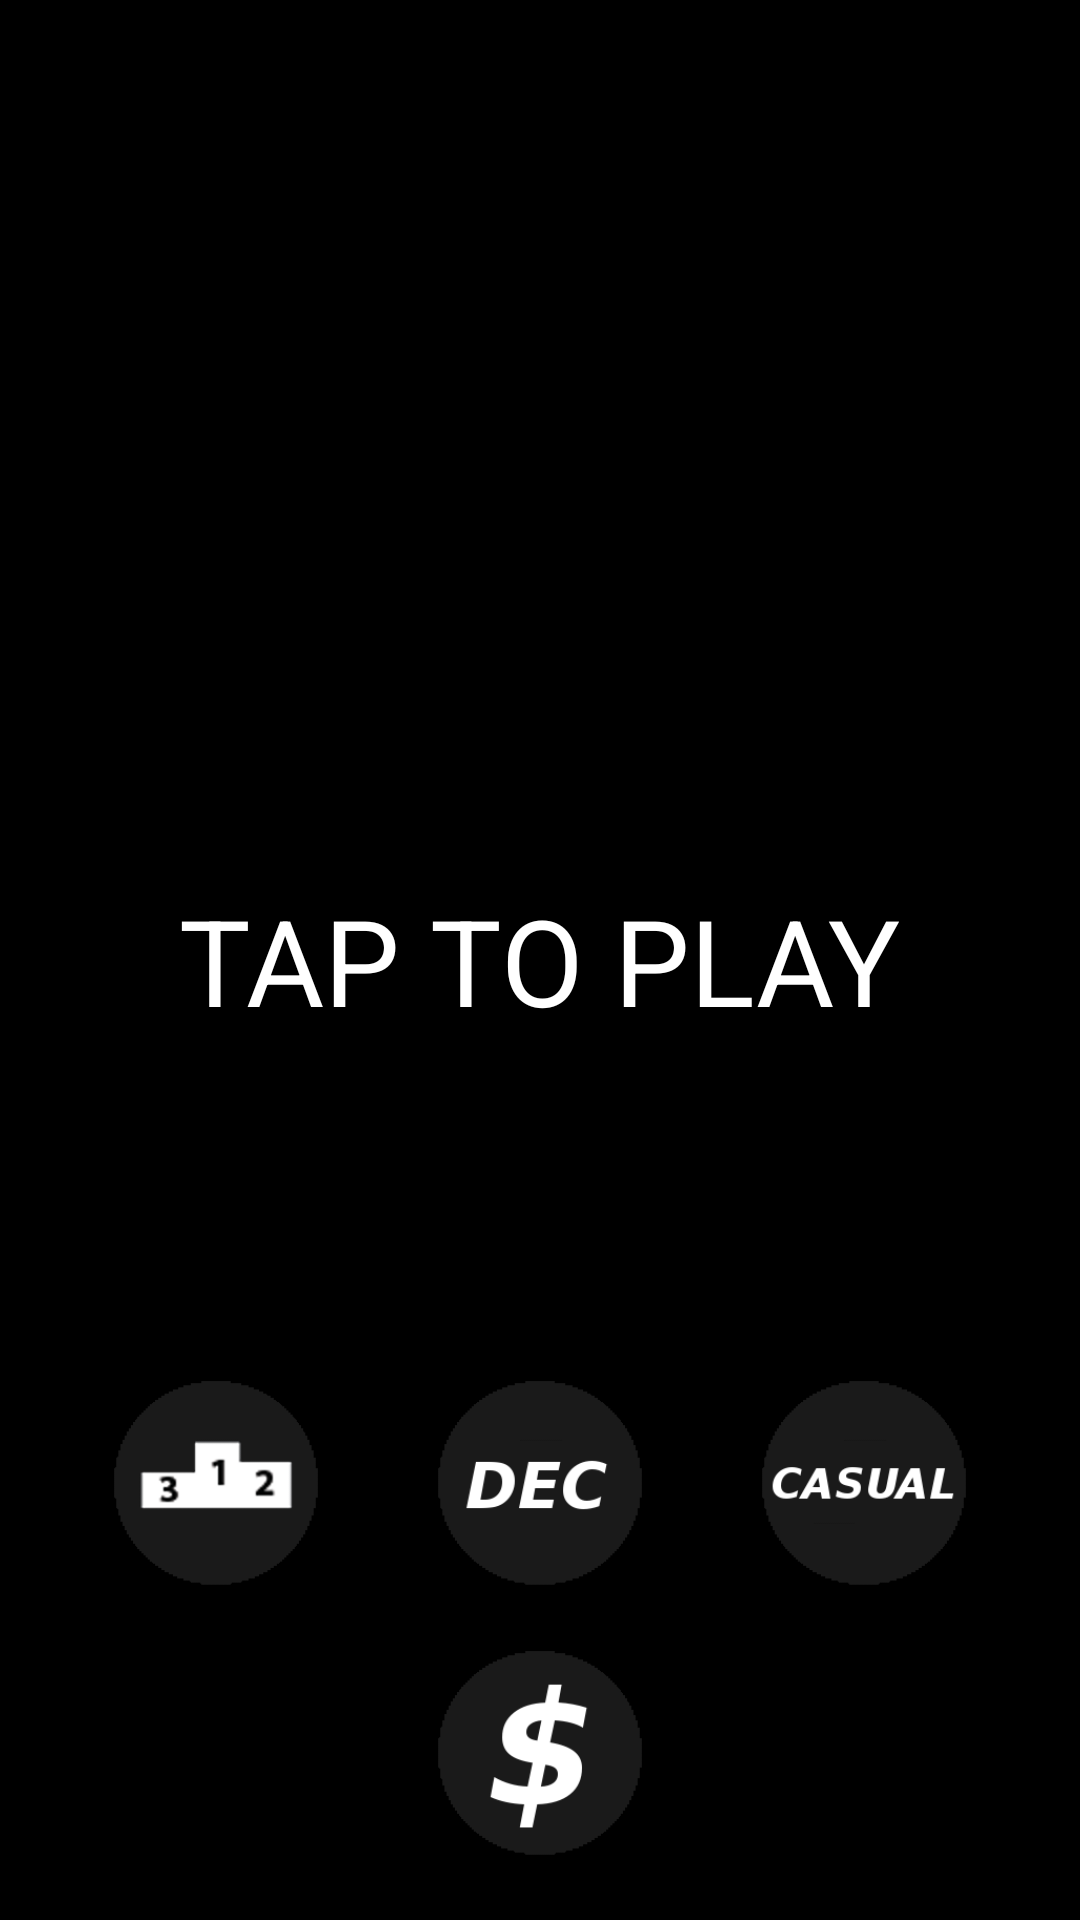

The Android layout XML behind this screen, and the referenced resources:
<!-- AndroidManifest.xml: application theme AppTheme -->
<!-- res/layout/game_start_layout.xml -->
<?xml version="1.0" encoding="utf-8"?>
<FrameLayout xmlns:android="http://schemas.android.com/apk/res/android"
    android:layout_width="match_parent"
    android:layout_height="match_parent"
    android:background="#000000"
    android:clickable="true"
    android:gravity="center"
    android:onClick="startGame"
    android:orientation="vertical" >

    <TextView
        android:layout_width="wrap_content"
        android:layout_height="wrap_content"
        android:layout_gravity="center"
        android:text="@string/gamestart_start_text"
        android:textColor="@color/gamestart_poptext"
        android:textSize="40sp" />

   <LinearLayout
        android:layout_width="match_parent"
        android:layout_height="wrap_content"
        android:layout_gravity="bottom"
        android:layout_marginBottom="@dimen/menu_layout_padding_bottom"
        android:gravity="center_horizontal"
        android:orientation="horizontal"
        android:weightSum="1" >

        <ImageView
            android:layout_width="0dp"
            android:layout_height="@dimen/button_height"
            android:layout_weight="0.3"
            android:contentDescription="@string/game_score_title"
            android:onClick="showPlayServices"
            android:src="@drawable/icon_leaderboard" />

        <ImageView
            android:id="@+id/gamestart_mode_button"
            android:layout_width="0dp"
            android:layout_height="@dimen/button_height"
            android:layout_weight="0.3"
            android:contentDescription="@string/game_score_title"
            android:onClick="changeGameMode"
            android:src="@drawable/icon_mode_dec" />

        <ImageView
            android:layout_width="0dp"
            android:layout_height="@dimen/button_height"
            android:layout_weight="0.3"
            android:contentDescription="@string/game_score_title"
            android:onClick="toggleChaos"
            android:src="@drawable/icon_chaos_disabled" />
    </LinearLayout>

    <LinearLayout
        android:layout_width="match_parent"
        android:layout_height="wrap_content"
        android:layout_gravity="bottom"
        android:layout_marginBottom="@dimen/restart_padding_bottom"
        android:gravity="center_horizontal"
        android:orientation="horizontal"
        android:weightSum="1" >

        <ImageView
            android:layout_width="0dp"
            android:layout_height="@dimen/button_height"
            android:layout_weight="1"
            android:contentDescription="@string/game_score_title"
            android:onClick="donate"
            android:src="@drawable/icon_donate" />
    </LinearLayout>

</FrameLayout>
<!-- resources referenced by this layout -->
<resources>
  <color name="gamestart_poptext">#ffffff</color>
  <dimen name="button_height">70dp</dimen>
  <dimen name="menu_layout_padding_bottom">90dp</dimen>
  <dimen name="restart_padding_bottom">20dp</dimen>
  <!-- drawable icon_chaos_disabled: png bitmap (drawable-xxhdpi, 4145 bytes) -->
  <!-- drawable icon_donate: png bitmap (drawable-xxhdpi, 4635 bytes) -->
  <!-- drawable icon_leaderboard: png bitmap (drawable-xxhdpi, 4622 bytes) -->
  <!-- drawable icon_mode_dec: png bitmap (drawable-xxhdpi, 3770 bytes) -->
  <string name="game_score_title">Score: </string>
  <string name="gamestart_start_text">TAP TO PLAY</string>
  <style name="AppTheme" parent="AppBaseTheme">
          <item name="android:windowNoTitle">true</item>
          <item name="android:windowFullscreen">true</item>
      </style>
  <style name="AppBaseTheme" parent="Theme.AppCompat.Light">
          
      </style>
</resources>
